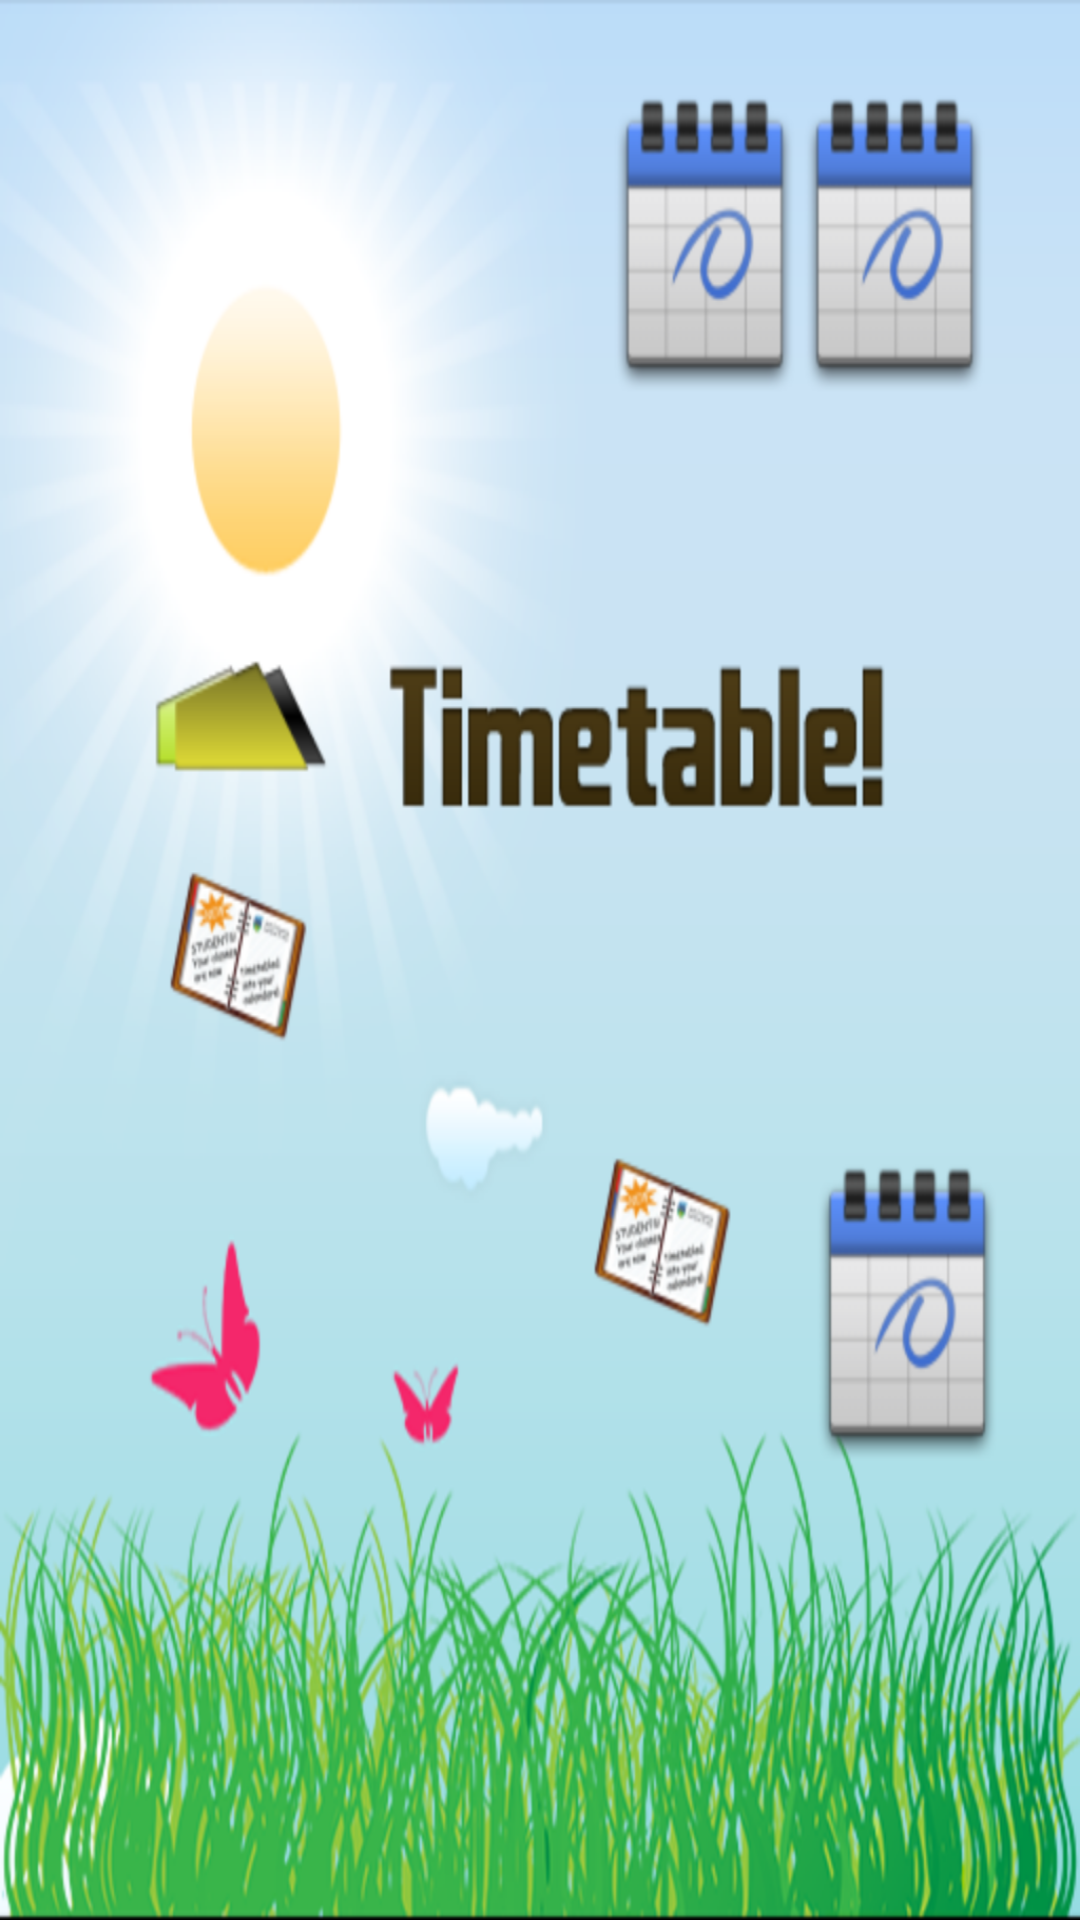

Android layout source for this screen:
<!-- AndroidManifest.xml: application theme android:Theme.NoTitleBar -->
<!-- res/layout/splash.xml -->
<?xml version="1.0" encoding="utf-8"?>
<LinearLayout xmlns:android="http://schemas.android.com/apk/res/android"
    android:layout_width="match_parent"
    android:layout_height="match_parent"
    android:orientation="vertical" >
    
   

    <ImageView
        android:id="@+id/imageView1"
        android:layout_width="match_parent"
        android:layout_height="match_parent"
        android:src="@drawable/splash"
        android:scaleType="fitXY" />

</LinearLayout>
<!-- resources referenced by this layout -->
<resources>

</resources>
